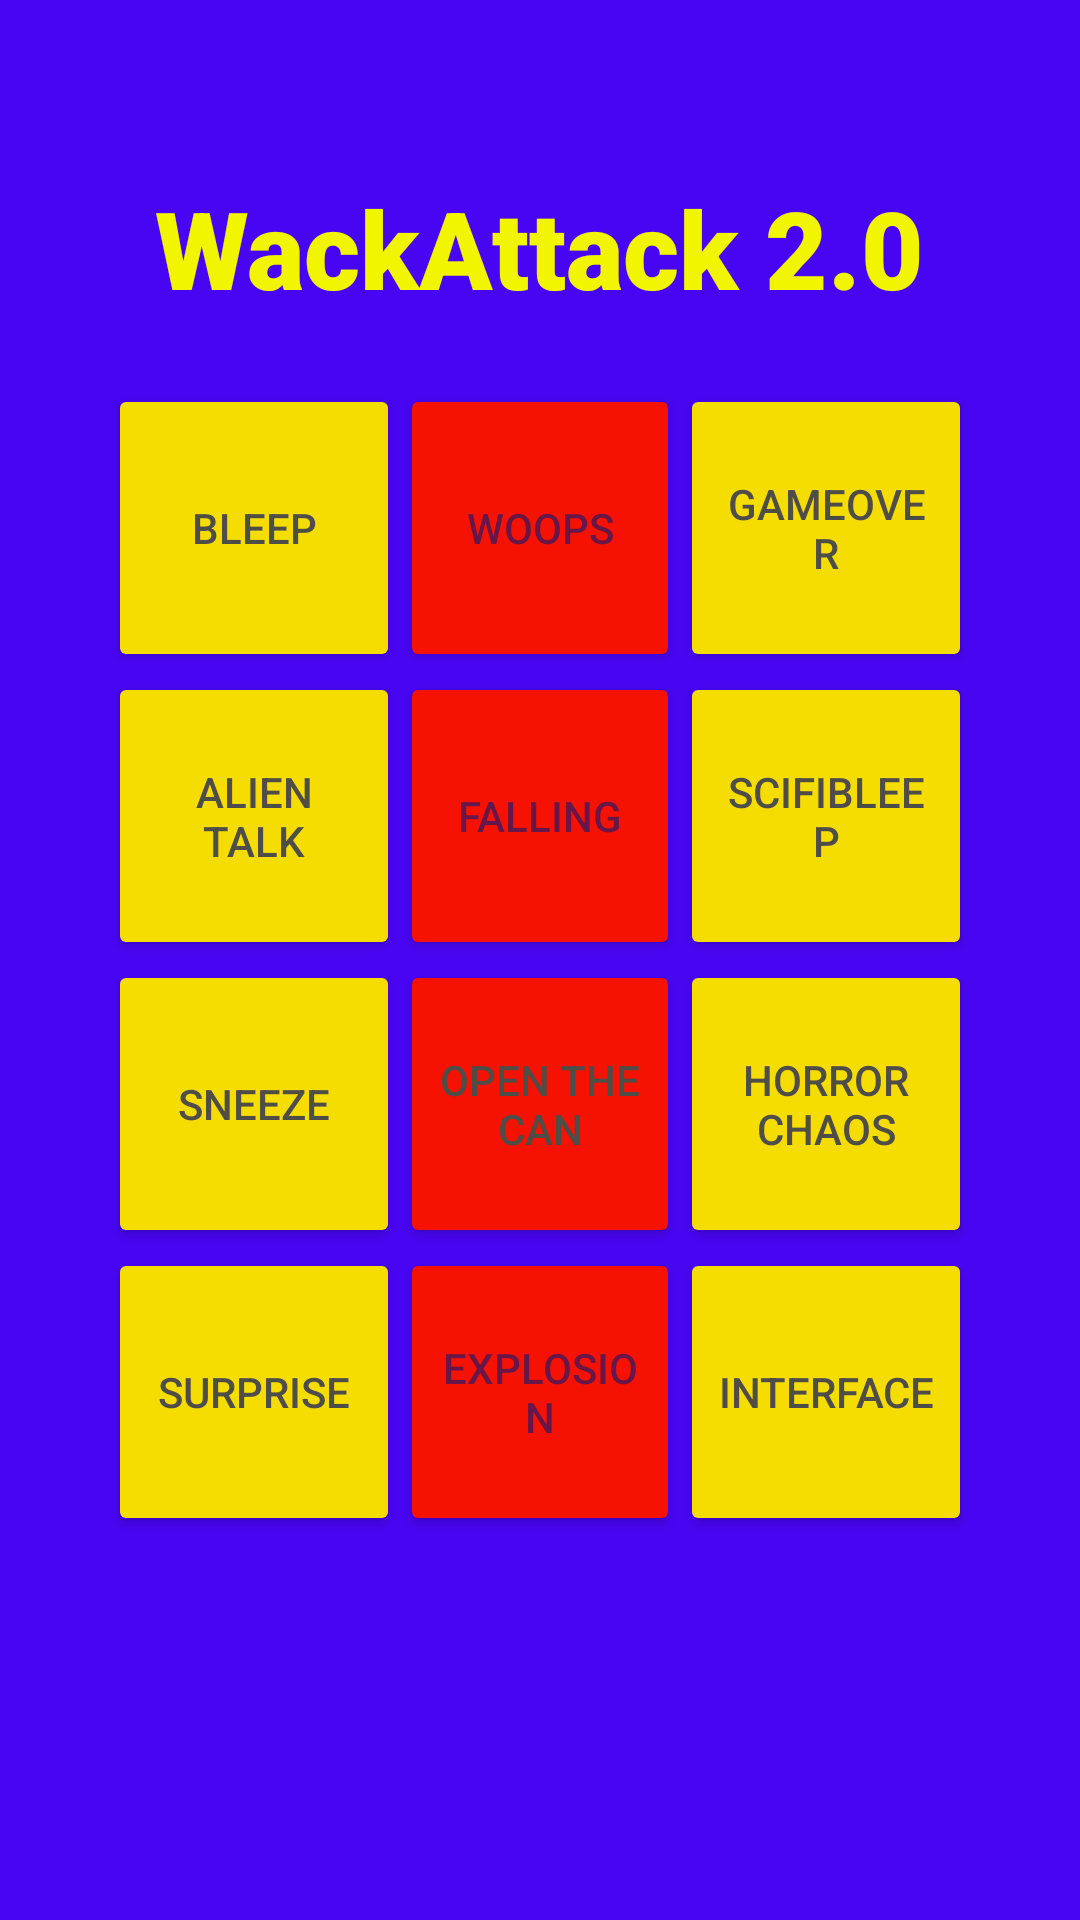

This screen was rendered from an Android layout file. Write that file and the resources it references.
<!-- AndroidManifest.xml: application theme Theme.LayoutSwiper -->
<!-- res/layout/soundboard_naithan.xml -->
<?xml version="1.0" encoding="utf-8"?>
<androidx.constraintlayout.widget.ConstraintLayout xmlns:android="http://schemas.android.com/apk/res/android"
    xmlns:app="http://schemas.android.com/apk/res-auto"
    xmlns:tools="http://schemas.android.com/tools"
    android:layout_width="match_parent"
    android:layout_height="match_parent"
    android:background="@color/naithan_bg"
    tools:context=".SoundBoardNaithan">

    <ImageView
        android:id="@+id/iv_swiper"
        android:layout_width="0dp"
        android:layout_height="0dp"
        app:layout_constraintTop_toTopOf="parent"
        app:layout_constraintBottom_toBottomOf="parent"
        app:layout_constraintLeft_toLeftOf="parent"
        app:layout_constraintRight_toRightOf="parent"
         />

    <TextView
        android:layout_width="wrap_content"
        android:layout_height="wrap_content"
        android:fontFamily="sans-serif-black"
        android:text="WackAttack 2.0"
        android:textAlignment="textStart"
        android:textAllCaps="false"
        android:textColor="@color/naithan_title_text"
        android:textSize="36sp"
        app:layout_constraintBottom_toTopOf="@+id/guideline6"
        app:layout_constraintEnd_toStartOf="@+id/guideline3"
        app:layout_constraintStart_toStartOf="@+id/guideline2"
        app:layout_constraintTop_toTopOf="@+id/guideline4" />

    <androidx.constraintlayout.widget.Guideline
        android:id="@+id/guideline2"
        android:layout_width="wrap_content"
        android:layout_height="wrap_content"
        android:orientation="vertical"
        app:layout_constraintGuide_percent="0.1" />

    <androidx.constraintlayout.widget.Guideline
        android:id="@+id/guideline3"
        android:layout_width="wrap_content"
        android:layout_height="wrap_content"
        android:orientation="vertical"
        app:layout_constraintGuide_percent="0.9" />

    <androidx.constraintlayout.widget.Guideline
        android:id="@+id/guideline4"
        android:layout_width="wrap_content"
        android:layout_height="wrap_content"
        android:orientation="horizontal"
        app:layout_constraintGuide_percent="0.05745554" />

    <androidx.constraintlayout.widget.Guideline
        android:id="@+id/guideline5"
        android:layout_width="wrap_content"
        android:layout_height="wrap_content"
        android:orientation="horizontal"
        app:layout_constraintGuide_percent="0.9233926" />

    <androidx.constraintlayout.widget.Guideline
        android:id="@+id/guideline6"
        android:layout_width="wrap_content"
        android:layout_height="wrap_content"
        android:orientation="horizontal"
        app:layout_constraintGuide_percent="0.2" />

    <androidx.constraintlayout.widget.Guideline
        android:id="@+id/guideline7"
        android:layout_width="wrap_content"
        android:layout_height="wrap_content"
        android:orientation="horizontal"
        app:layout_constraintGuide_percent="0.35" />

    <androidx.constraintlayout.widget.Guideline
        android:id="@+id/guideline8"
        android:layout_width="wrap_content"
        android:layout_height="wrap_content"
        android:orientation="horizontal"
        app:layout_constraintGuide_percent="0.5" />

    <androidx.constraintlayout.widget.Guideline
        android:id="@+id/guideline9"
        android:layout_width="wrap_content"
        android:layout_height="wrap_content"
        android:orientation="horizontal"
        app:layout_constraintGuide_percent="0.65" />

    <Button
        android:id="@+id/btn_bleep"
        android:layout_width="0dp"
        android:layout_height="0dp"
        android:accessibilityLiveRegion="none"
        android:backgroundTint="@color/naithan_btn_bg1"
        android:text="Bleep"
        android:textAllCaps="true"
        android:textColor="@color/naithan_btn_txt1"
        app:layout_constraintBottom_toTopOf="@+id/guideline7"
        app:layout_constraintEnd_toStartOf="@+id/guideline11"
        app:layout_constraintStart_toStartOf="@+id/guideline2"
        app:layout_constraintTop_toTopOf="@+id/guideline6" />

    <Button
        android:id="@+id/btn_woops"
        android:layout_width="0dp"
        android:layout_height="0dp"
        android:text="woops"
        android:textColor="@color/naithan_btn_txt2"
        android:backgroundTint="@color/naithan_btn_bg2"
        app:layout_constraintBottom_toTopOf="@+id/guideline7"
        app:layout_constraintEnd_toStartOf="@+id/guideline12"
        app:layout_constraintStart_toStartOf="@+id/guideline11"
        app:layout_constraintTop_toTopOf="@+id/guideline6" />

    <Button
        android:id="@+id/btn_gameover"
        android:layout_width="0dp"
        android:layout_height="0dp"
        android:text="GameOver"
        android:textColor="@color/naithan_btn_txt1"
        android:backgroundTint="@color/naithan_btn_bg1"
        app:layout_constraintBottom_toTopOf="@+id/guideline7"
        app:layout_constraintEnd_toStartOf="@+id/guideline3"
        app:layout_constraintHorizontal_bias="0.395"
        app:layout_constraintStart_toStartOf="@+id/guideline12"
        app:layout_constraintTop_toTopOf="@+id/guideline6"
        app:layout_constraintVertical_bias="0.1" />

    <Button
        android:id="@+id/btn_alientalk"
        android:layout_width="0dp"
        android:layout_height="0dp"
        android:text="Alien Talk"
        android:textColor="@color/naithan_btn_txt1"
        android:backgroundTint="@color/naithan_btn_bg1"
        app:layout_constraintBottom_toTopOf="@+id/guideline8"
        app:layout_constraintEnd_toStartOf="@+id/guideline11"
        app:layout_constraintStart_toStartOf="@+id/guideline2"
        app:layout_constraintTop_toTopOf="@+id/guideline7" />

    <Button
        android:id="@+id/btn_falling"
        android:layout_width="0dp"
        android:layout_height="0dp"
        android:text="Falling"
        android:textColor="@color/naithan_btn_txt2"
        android:backgroundTint="@color/naithan_btn_bg2"
        app:layout_constraintBottom_toTopOf="@+id/guideline8"
        app:layout_constraintEnd_toStartOf="@+id/guideline12"
        app:layout_constraintStart_toStartOf="@+id/guideline11"
        app:layout_constraintTop_toTopOf="@+id/guideline7" />

    <Button
        android:id="@+id/btn_scifibleep"
        android:layout_width="0dp"
        android:layout_height="0dp"
        android:text="SciFiBleep"
        android:textColor="@color/naithan_btn_txt1"
        android:backgroundTint="@color/naithan_btn_bg1"
        app:layout_constraintBottom_toTopOf="@+id/guideline8"
        app:layout_constraintEnd_toStartOf="@+id/guideline3"
        app:layout_constraintStart_toStartOf="@+id/guideline12"
        app:layout_constraintTop_toTopOf="@+id/guideline7" />

    <Button
        android:id="@+id/btn_sneeze"
        android:layout_width="0dp"
        android:layout_height="0dp"
        android:text="Sneeze"
        android:textColor="@color/naithan_btn_txt1"
        android:backgroundTint="@color/naithan_btn_bg1"
        app:layout_constraintBottom_toTopOf="@+id/guideline9"
        app:layout_constraintEnd_toStartOf="@+id/guideline11"
        app:layout_constraintStart_toStartOf="@+id/guideline2"
        app:layout_constraintTop_toTopOf="@+id/guideline8" />


    <Button
        android:id="@+id/btn_horrorchaos"
        android:layout_width="0dp"
        android:layout_height="0dp"
        android:text="Horror Chaos"
        android:textColor="@color/naithan_btn_txt1"
        android:backgroundTint="@color/naithan_btn_bg1"
        app:layout_constraintBottom_toTopOf="@+id/guideline9"
        app:layout_constraintEnd_toStartOf="@+id/guideline3"
        app:layout_constraintStart_toStartOf="@+id/guideline12"
        app:layout_constraintTop_toTopOf="@+id/guideline8" />

    <androidx.constraintlayout.widget.Guideline
        android:id="@+id/guideline10"
        android:layout_width="wrap_content"
        android:layout_height="wrap_content"
        android:orientation="horizontal"
        app:layout_constraintGuide_percent="0.8" />

    <Button
        android:id="@+id/btn_surprise"
        android:layout_width="0dp"
        android:layout_height="0dp"
        android:text="Surprise"
        android:textColor="@color/naithan_btn_txt1"
        android:backgroundTint="@color/naithan_btn_bg1"
        app:layout_constraintBottom_toTopOf="@+id/guideline10"
        app:layout_constraintEnd_toStartOf="@+id/guideline11"
        app:layout_constraintStart_toStartOf="@+id/guideline2"
        app:layout_constraintTop_toTopOf="@+id/guideline9" />

    <Button
        android:id="@+id/btn_explosion"
        android:layout_width="0dp"
        android:layout_height="0dp"
        android:text="Explosion"
        android:textColor="@color/naithan_btn_txt2"
        android:backgroundTint="@color/naithan_btn_bg2"
        app:layout_constraintBottom_toTopOf="@+id/guideline10"
        app:layout_constraintEnd_toStartOf="@+id/guideline12"
        app:layout_constraintStart_toStartOf="@+id/guideline11"
        app:layout_constraintTop_toTopOf="@+id/guideline9" />

    <Button
        android:id="@+id/btn_interface"
        android:layout_width="0dp"
        android:layout_height="0dp"
        android:text="Interface"
        android:textColor="@color/naithan_btn_txt1"
        android:backgroundTint="@color/naithan_btn_bg1"
        app:layout_constraintBottom_toTopOf="@+id/guideline10"
        app:layout_constraintEnd_toStartOf="@+id/guideline3"
        app:layout_constraintStart_toStartOf="@+id/guideline12"
        app:layout_constraintTop_toTopOf="@+id/guideline9" />

    <androidx.constraintlayout.widget.Guideline
        android:id="@+id/guideline11"
        android:layout_width="wrap_content"
        android:layout_height="wrap_content"
        android:orientation="vertical"
        app:layout_constraintGuide_percent="0.37" />

    <androidx.constraintlayout.widget.Guideline
        android:id="@+id/guideline12"
        android:layout_width="wrap_content"
        android:layout_height="wrap_content"
        android:orientation="vertical"
        app:layout_constraintGuide_percent="0.63" />

    <Button
        android:id="@+id/btn_opencan"
        android:layout_width="0dp"
        android:layout_height="0dp"
        android:backgroundTint="@color/naithan_btn_bg2"
        android:text="Open the Can"
        android:textColor="@color/naithan_btn_txt1"
        app:layout_constraintBottom_toTopOf="@+id/guideline9"
        app:layout_constraintEnd_toStartOf="@+id/guideline12"
        app:layout_constraintStart_toStartOf="@+id/guideline11"
        app:layout_constraintTop_toTopOf="@+id/guideline8" />

    <View
        android:id="@+id/overlay"
        android:layout_width="match_parent"
        android:layout_height="match_parent"
        android:background="#80000000"
        android:visibility="gone"/>

    
    <include layout="@layout/activity_instructions_soundboard"
        android:visibility="gone"/>

</androidx.constraintlayout.widget.ConstraintLayout>
<!-- res/layout/activity_instructions_soundboard.xml (included above) -->
<?xml version="1.0" encoding="utf-8"?>
<androidx.constraintlayout.widget.ConstraintLayout xmlns:android="http://schemas.android.com/apk/res/android"
    xmlns:app="http://schemas.android.com/apk/res-auto"
    xmlns:aapt="http://schemas.android.com/aapt"
    xmlns:tools="http://schemas.android.com/tools"
    android:layout_width="match_parent"
    android:layout_height="match_parent"
    android:id="@+id/layout_tutorial">

    <ImageView
        android:id="@+id/iv_swiper"
        android:layout_width="0dp"
        android:layout_height="0dp"
        app:layout_constraintBottom_toBottomOf="parent"
        app:layout_constraintEnd_toEndOf="parent"
        app:layout_constraintStart_toStartOf="parent"
        app:layout_constraintTop_toTopOf="parent"
        />

    <androidx.constraintlayout.widget.Guideline
        android:orientation="horizontal"
        android:id="@+id/guideline13"
        android:layout_width="wrap_content"
        android:layout_height="wrap_content"
        app:layout_constraintGuide_percent="0.1" />

    <androidx.constraintlayout.widget.Guideline
        android:orientation="horizontal"
        android:id="@+id/guideline27"
        android:layout_width="wrap_content"
        android:layout_height="wrap_content"
        app:layout_constraintGuide_percent="0.73" />


    <TextView
        android:id="@+id/textView13"
        android:layout_width="wrap_content"
        android:layout_height="wrap_content"
        android:layout_marginTop="29dp"
        android:text="SWIPE\nINSTRUCTIONS"
        android:textAlignment="center"
        android:textSize="28sp"
        android:textStyle="bold"
        android:textColor="@color/poly_yellow"
        android:layout_marginBottom="25dp"
        app:layout_constraintBottom_toBottomOf="@+id/iv_swipe_left"
        app:layout_constraintEnd_toEndOf="parent"
        app:layout_constraintStart_toStartOf="parent"
        app:layout_constraintTop_toTopOf="@+id/iv_swipe_right" />

    <TextView
        android:id="@+id/textView20"
        android:layout_width="wrap_content"
        android:layout_height="wrap_content"
        android:text="Choose a backtrack!"
        android:textAlignment="center"
        android:textSize="22sp"
        android:textStyle="bold"
        android:layout_marginBottom="10dp"
        android:textColor="@color/poly_yellow"
        app:layout_constraintBottom_toTopOf="@+id/textView19"
        app:layout_constraintEnd_toEndOf="parent"
        app:layout_constraintStart_toStartOf="parent" />

    <TextView
        android:id="@+id/tv_swipe_left"
        android:layout_width="wrap_content"
        android:layout_height="wrap_content"
        android:text="Move\nto previous \nsoundboard"
        android:layout_marginLeft="5dp"
        android:textSize="18sp"
        android:textStyle="bold"
        android:textColor="@color/poly_green"
        android:layout_marginBottom="5dp"
        app:layout_constraintBottom_toTopOf="@+id/iv_swipe_left"
        app:layout_constraintStart_toStartOf="parent" />

    <TextView
        android:id="@+id/tv_swipe_right"
        android:layout_width="wrap_content"
        android:layout_height="wrap_content"
        android:text="Move\nto next \nsoundboard"
        android:textAlignment="textEnd"
        android:textColor="@color/poly_green"
        android:textSize="18sp"
        android:textStyle="bold"
        android:layout_marginRight="5dp"
        android:layout_marginBottom="5dp"
        app:layout_constraintBottom_toTopOf="@+id/iv_swipe_left"
        app:layout_constraintEnd_toEndOf="parent" />

    <TextView
        android:id="@+id/textView19"
        android:layout_width="wrap_content"
        android:layout_height="wrap_content"
        android:text="Back to Menu"
        android:textAlignment="center"
        android:textColor="@color/poly_green"
        android:textSize="18sp"
        android:textStyle="bold"
        android:layout_marginBottom="5dp"
        app:layout_constraintBottom_toTopOf="@+id/imageView_up"
        app:layout_constraintEnd_toEndOf="@+id/imageView_up"
        app:layout_constraintStart_toStartOf="@+id/imageView_up" />

    <ImageView
        android:id="@+id/iv_swipe_left"
        android:layout_width="100dp"
        android:layout_height="100dp"
        android:background="@color/poly_yellow"
        app:layout_constraintBottom_toBottomOf="parent"
        app:layout_constraintStart_toStartOf="parent"
        app:layout_constraintTop_toTopOf="@+id/guideline13"
        app:srcCompat="@drawable/baseline_keyboard_double_arrow_24"
        app:tint="@color/poly_green" />

    <ImageView
        android:id="@+id/iv_swipe_right"
        android:layout_width="100dp"
        android:layout_height="100dp"
        android:background="@color/poly_yellow"
        android:rotation="180"
        app:layout_constraintBottom_toBottomOf="parent"
        app:layout_constraintEnd_toEndOf="parent"
        app:layout_constraintTop_toTopOf="@+id/guideline13"
        app:srcCompat="@drawable/baseline_keyboard_double_arrow_24"
        app:tint="@color/poly_green" />

    <ImageView
        android:id="@+id/imageView_up"
        android:layout_width="100dp"
        android:layout_height="100dp"
        android:background="@color/poly_yellow"
        android:rotation="90"
        app:layout_constraintBottom_toBottomOf="parent"
        app:layout_constraintEnd_toEndOf="parent"
        app:layout_constraintStart_toStartOf="parent"
        app:srcCompat="@drawable/baseline_keyboard_double_arrow_24"
        app:tint="@color/poly_green" />

</androidx.constraintlayout.widget.ConstraintLayout>
<!-- resources referenced by this layout -->
<resources>
  <color name="naithan_bg">#4805f2</color>
  <color name="naithan_btn_bg1">#f5dd02</color>
  <color name="naithan_btn_bg2">#f51202</color>
  <color name="naithan_btn_txt1">#4f4d47</color>
  <color name="naithan_btn_txt2">#661649</color>
  <color name="naithan_title_text">#f1f500</color>
  <color name="poly_green">#4caf50</color>
  <color name="poly_yellow">#ffeb3b</color>
  <style name="Theme.LayoutSwiper" parent="Base.Theme.LayoutSwiper" />
  <style name="Base.Theme.LayoutSwiper" parent="Theme.Material3.DayNight.NoActionBar">
          
          
      </style>
</resources>
